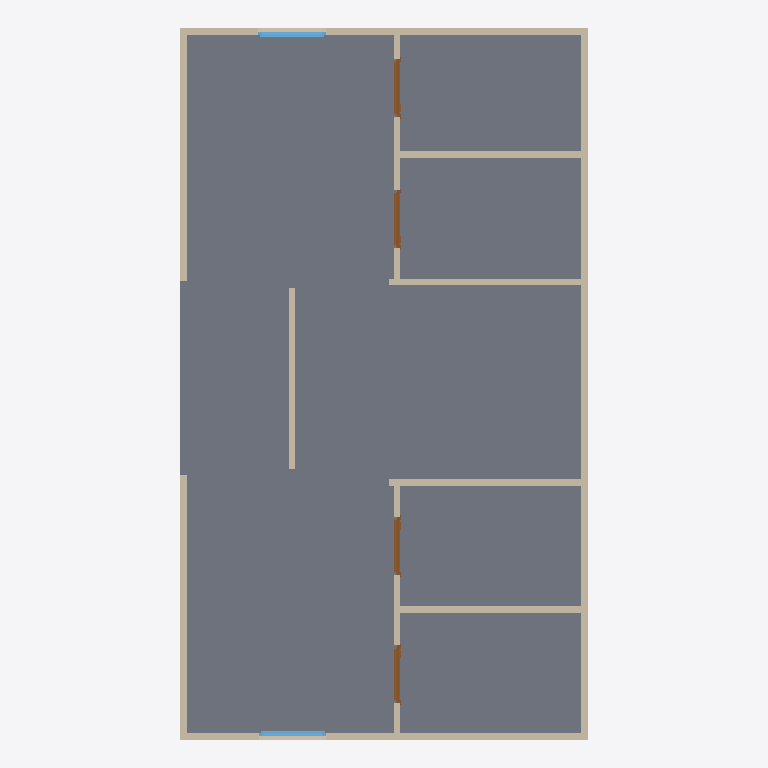
Plan cut of the same IFC building model at storey 'GF' (level 0.00 m, cut at 1.40 m), seen from above with north up, elements coloured by IFC class: 12 walls (beige), 4 doors (brown), 2 windows (light blue), 1 slab (grey). Cut surfaces are drawn darker.
Extent 6.3 m × 11.0 m × 3.1 m (x, y, z). Storeys (1): GF at 0.00 m. Elements (19): 12 IfcWall, 4 IfcDoor, 2 IfcWindow, 1 IfcSlab.

HEADER;
FILE_DESCRIPTION(('ViewDefinition[DesignTransferView]'),'2;1');
FILE_NAME('Untitled.ifc','2026-10-14T15:54:58+08:00',(''),(''),'IfcOpenShell 0.8.5-post1','Bonsai 0.8.5-post1','Nobody');
FILE_SCHEMA(('IFC4'));
ENDSEC;
DATA;
#1=IFCPROJECT('1YyavAPBbDIeuQTP_3olVJ',$,'My Project',$,$,$,$,(#10,#22),#5);
#27=IFCSITE('1TQ5Bzw2DB7vPqTO3ib$ax',$,'My Site',$,$,#50,$,$,$,$,$,$,$,$);
#33=IFCBUILDING('1H_CXtSkbFUxWidEqcN2vo',$,'My Building',$,$,#56,$,$,$,$,$,$);
#39=IFCBUILDINGSTOREY('2Jg776qHj8AfSJrS_OF6qd',$,'GF',$,$,#62,$,$,$,$);
#899=IFCSLAB('3svB1cWbLAiwRIq4cjcub_',$,'Slab',$,$,#907,#914,$,$);
#97=IFCWALL('1Fh3U0h0D7k8HDHgEoHdGV',$,'Wall',$,$,#108,#103,$,$);
#122=IFCWALL('1e48LU0_DCpfhq8ilh6JvW',$,'Wall',$,$,#269,#128,$,$);
#70=IFCWALL('30_GEIBi54hwFMd1bXaPsD',$,'Wall',$,$,#83,#78,$,$);
#147=IFCWALL('263geXrs57KftDAhC4TuGz',$,'Wall',$,$,#376,#153,$,$);
#315=IFCWALL('0x4wSorKzC9RnuI5GWhkAi',$,'Wall',$,$,#326,#321,$,$);
#482=IFCWALL('3LNDFCC8fEHR$amwuk2b79',$,'Wall',$,$,#722,#493,$,$);
#798=IFCWALL('3QaejRsyX9pOUAOcqjUvjI',$,'Wall',$,$,#867,#804,$,$);
#868=IFCWALL('0JqdhhJwfAuQSTjOK7rBkD',$,'Wall',$,$,#2311,#879,$,$);
#417=IFCWALL('0kwljW1ADCi8p_1UN7CXdK',$,'Wall',$,$,#428,#423,$,$);
#760=IFCWALL('02EB54LQn3xBd3lD$n5ql$',$,'Wall',$,$,#2306,#766,$,$);
#693=IFCWALL('2m95pmBmT8TP3OCE2UUkmL',$,'Wall',$,$,#746,#704,$,$);
#603=IFCWALL('2jA9Pm8kv2dOicZiW7vd3E',$,'Wall',$,$,#614,#609,$,$);
#1246=IFCDOOR('1H51VmKQjDRgBktHdZZFa1',$,'Door',$,$,#2301,#1255,$,2000.0,899.9999761581421,$,.SINGLE_SWING_RIGHT.,$);
#1711=IFCDOOR('24YCRwe4T99xjF_oPGTBTd',$,'Door',$,$,#1775,#1720,$,2000.0,899.9999761581421,$,$,$);
#1538=IFCDOOR('1K3QScmsv9o86Nm2z4OcWl',$,'Door',$,$,#2186,#1547,$,2000.0,899.9999761581421,$,.SINGLE_SWING_RIGHT.,$);
#1884=IFCDOOR('37vS3fkZv8JvrWvEvIVujV',$,'Door',$,$,#2067,#1893,$,2000.0,899.9999761581421,$,.SINGLE_SWING_LEFT.,$);
#2393=IFCWINDOW('111pRhLZv0vQlo6s8WcGhC',$,'Window',$,$,#2668,#2402,$,899.9999761581421,1041.4392948150635,$,.TRIPLE_PANEL_HORIZONTAL.,$);
#2837=IFCWINDOW('3N_tbbA6j7Bh7geX2vqj4E',$,'Window',$,$,#2901,#2846,$,899.9999761581421,1041.4392948150635,$,$,$);
ENDSEC;
